Run: headless pygame with SDL's dummy video driver; simulated clock (each Clock.tick advances the game by its frame time, no real sleeping); random seed 0; keys injected as events and as key.get_pressed() state; no mouse input.
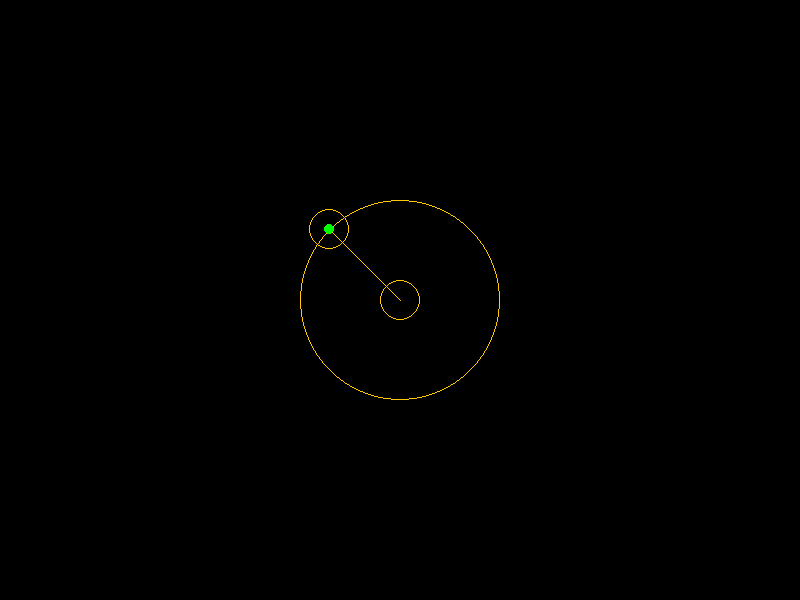
Frame 1 of 4 · flips 1–60 · no input
Frame 2 of 4 · flips 61–180 · tapped SPACE, RETURN · held RIGHT (→), D · screen unchanged from frame 1, image omitted
Frame 3 of 4 · flips 181–300 · held DOWN (↓), S · screen unchanged from frame 2, image omitted
Frame 4 of 4 · flips 301–420 · held LEFT (←), A, UP (↑), W · screen unchanged from frame 3, image omitted

The pygame program that drew these frames:

import pygame as pg 
import math

pg.init()

screen_width = 800
screen_height = 600

screen = pg.display.set_mode((screen_width,screen_height))

#distance is calculated from one center to the other
distance = 0
def calculating_distance(pointone, pointtwo):
    global distance
    distance = math.sqrt((pointtwo[0]-pointone[0])**2 + (pointtwo[1]-pointone[1])**2)
    print(distance)


def calculating_distance_constraint_point(known_point):
    global distance_constraint_point_coordinate
    distance_constraint_point_x = known_point[0] + main_point_outer_radius * math.cos(angle_in_radians)
    distance_constraint_point_y = known_point[1] + main_point_outer_radius * math.sin(angle_in_radians)
    distance_constraint_point_coordinate[0] = distance_constraint_point_x
    distance_constraint_point_coordinate[1] = distance_constraint_point_y
    second_point_position[0] = distance_constraint_point_coordinate[0]
    second_point_position[1] = distance_constraint_point_coordinate[1]
    print(distance_constraint_point_coordinate)

def calculating_angles(pointone,pointtwo):
    global angle_in_radians
    angle_in_radians = math.atan2(pointtwo[1]-pointone[1],pointtwo[0]-pointone[0])
    print("Angle is: " + str(angle_in_radians))
    
    
    


color = (255,200,0)

#poisition and outer radius of the point that is moved
main_point_position = (400,300)
main_point_outer_radius = 100

second_point_position = [300,200]

all_points_radius = 20

#angle between the first and second point
angle_in_radians = 0

distance_constraint_point_x = 0
distance_constraint_point_y = 0
distance_constraint_point_coordinate = [0,0]

run = True

while run:
    #makes sure the player isn't duplicating all over the screen
    screen.fill((0,0,0))
    
    # main point
    pg.draw.circle(screen,color,main_point_position, all_points_radius, 1)
    
    #main point "radius" visualization
    pg.draw.circle(screen, color, main_point_position, main_point_outer_radius, 1)
    
    # second point
    pg.draw.circle(screen, color, second_point_position, all_points_radius, 1 )
    
    #vector connecting the first and second point
    pg.draw.line(screen, color, main_point_position,second_point_position)
    
    #visualizing the constraint point
    pg.draw.circle(screen, (0,255,0), (distance_constraint_point_coordinate[0], distance_constraint_point_coordinate[1]),5)
    
    calculating_distance(main_point_position,second_point_position)
    calculating_angles(main_point_position,second_point_position)
    calculating_distance_constraint_point(main_point_position)
    
    for event in pg.event.get():
        if event.type == pg.QUIT:
            run = False
    
    pg.display.update()



pg.quit()
